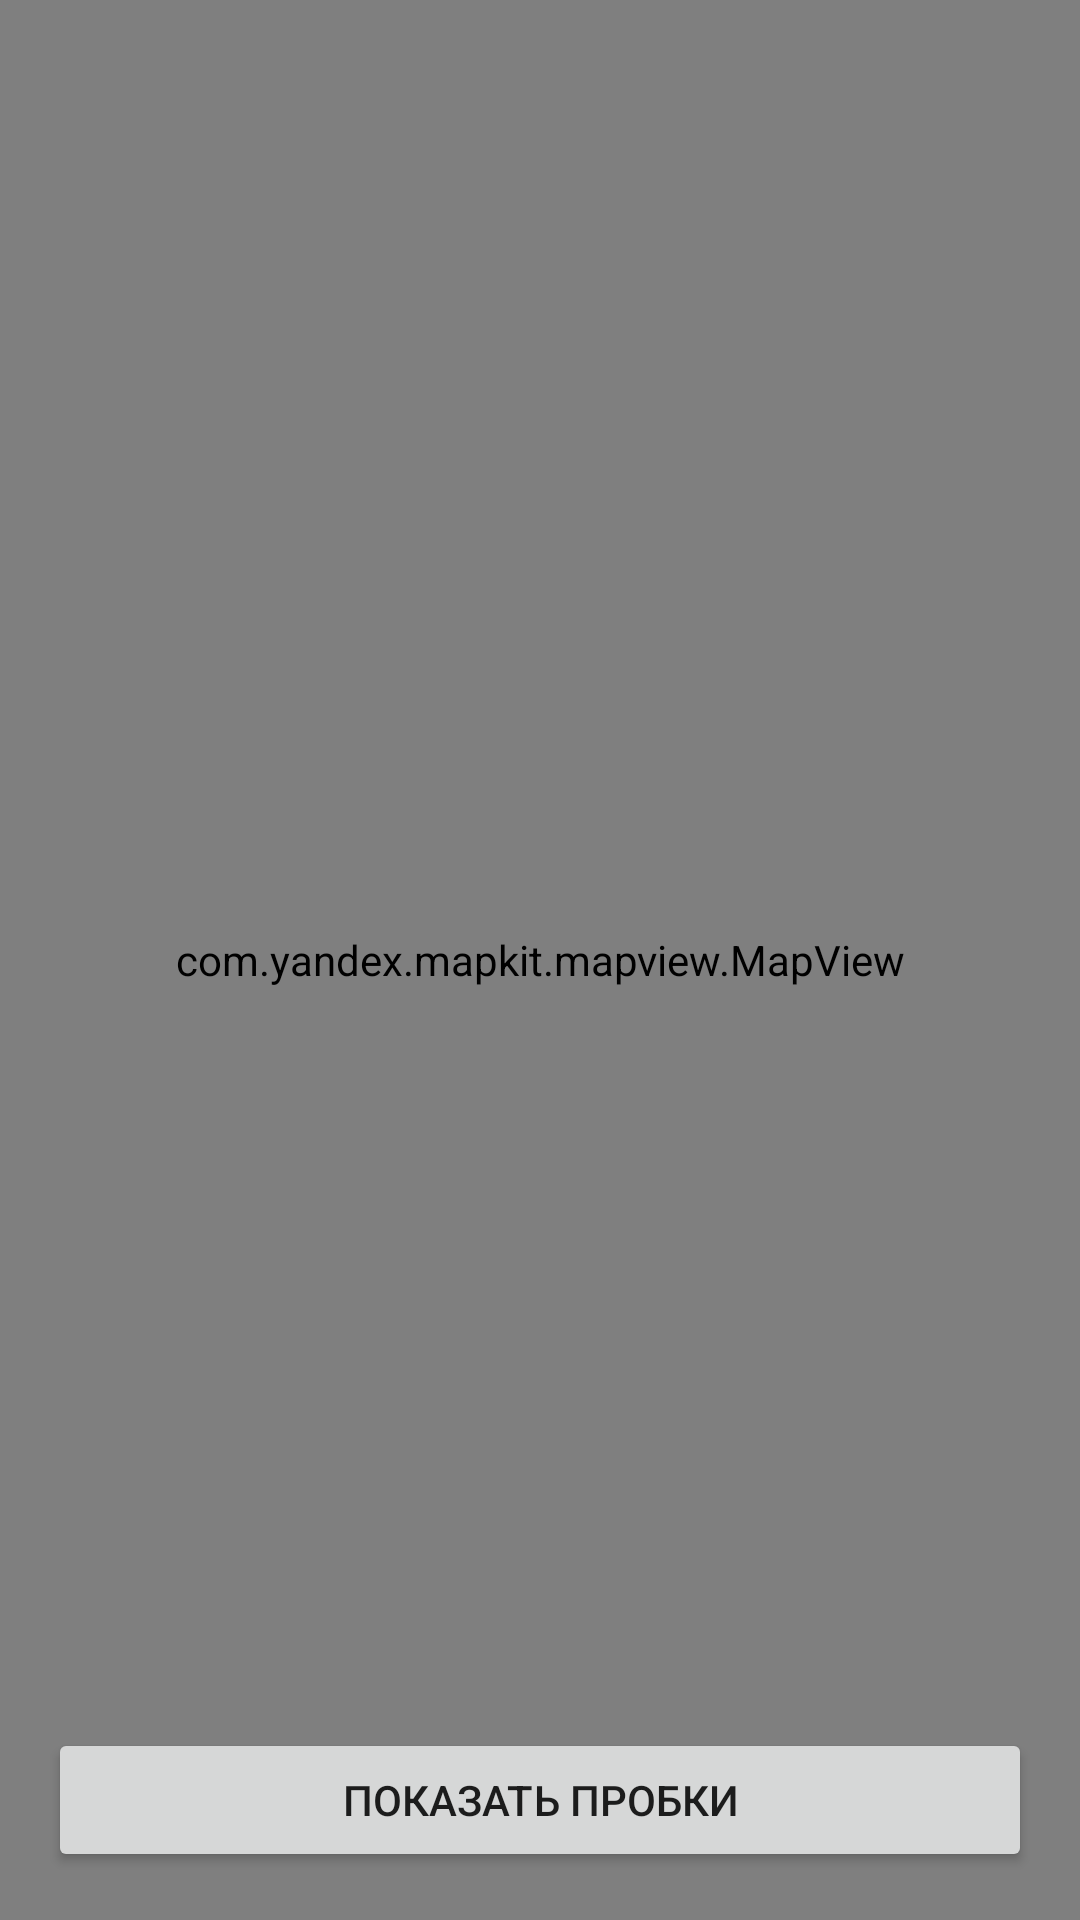

Android layout source for this screen:
<!-- AndroidManifest.xml: application theme Theme.MaterialComponents.DayNight.NoActionBar -->
<!-- res/layout/activity_main.xml -->
<?xml version="1.0" encoding="utf-8"?>
<androidx.constraintlayout.widget.ConstraintLayout xmlns:android="http://schemas.android.com/apk/res/android"
    xmlns:app="http://schemas.android.com/apk/res-auto"
    xmlns:tools="http://schemas.android.com/tools"
    android:id="@+id/main"
    android:layout_width="match_parent"
    android:layout_height="match_parent"
    tools:context=".MainActivity">

    <com.yandex.mapkit.mapview.MapView
        android:id="@+id/map_view"
        android:layout_width="match_parent"
        android:layout_height="match_parent"
        app:layout_constraintStart_toStartOf="parent"
        app:layout_constraintEnd_toEndOf="parent"
        app:layout_constraintBottom_toBottomOf="parent"/>

    <Button
        android:id="@+id/button"
        android:layout_width="match_parent"
        android:layout_height="wrap_content"
        android:text="Показать пробки"
        android:layout_marginStart="16dp"
        android:layout_marginEnd="16dp"
        android:layout_marginBottom="16dp"
        app:layout_constraintStart_toStartOf="parent"
        app:layout_constraintEnd_toEndOf="parent"
        app:layout_constraintBottom_toBottomOf="parent"/>
</androidx.constraintlayout.widget.ConstraintLayout>
<!-- resources referenced by this layout -->
<resources>

</resources>
